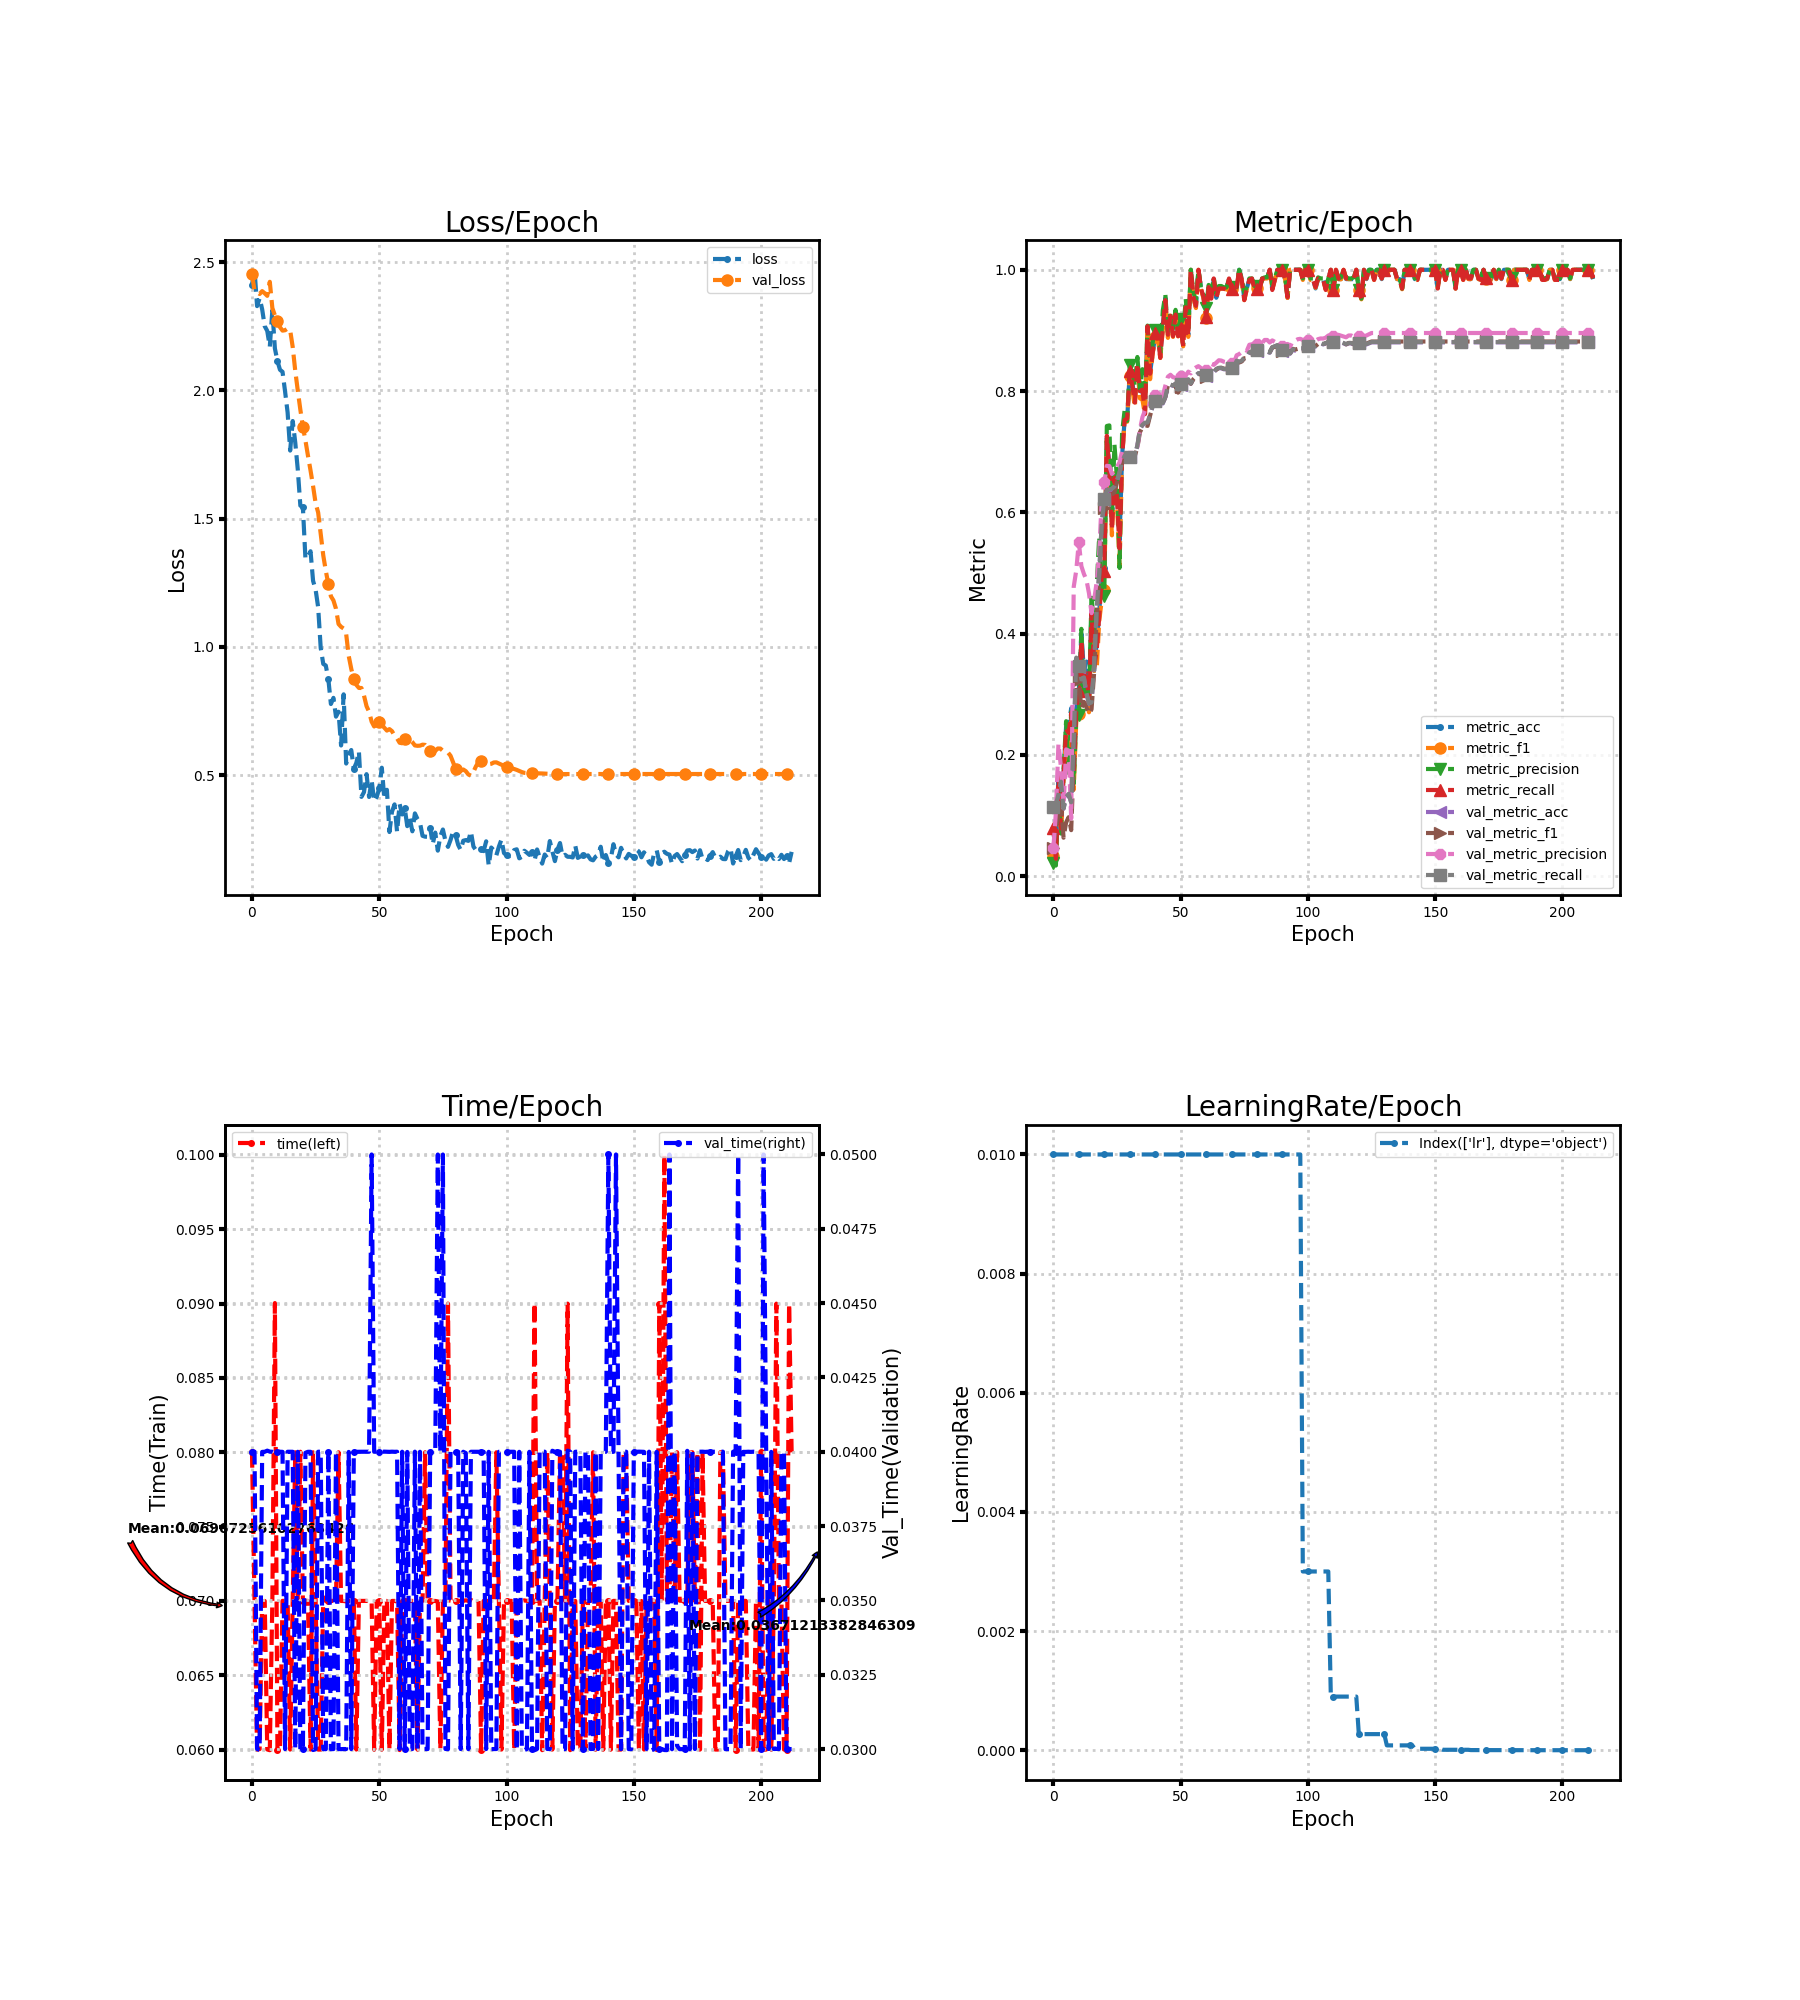

Values plotted in this chart, from the file beside it:
loss, metric_acc, metric_f1, metric_precision, metric_recall, time, lr, val_loss, val_metric_acc, val_metric_f1, val_metric_precision, val_metric_recall, val_time
2.411, 0.07692, 0.03308, 0.02106, 0.07857, 0.08, 0.01, 2.454, 0.1128, 0.04596, 0.04597, 0.1138, 0.04
2.47, 0.03077, 0.02164, 0.01742, 0.02857, 0.06997, 0.01, 2.389, 0.1179, 0.07819, 0.1055, 0.1181, 0.04
2.329, 0.1692, 0.1437, 0.1518, 0.1643, 0.06, 0.01, 2.383, 0.135, 0.09879, 0.2184, 0.1348, 0.03
2.36, 0.07692, 0.07017, 0.07017, 0.07857, 0.06003, 0.01, 2.376, 0.1556, 0.1213, 0.179, 0.1557, 0.02997
2.316, 0.1692, 0.1607, 0.1735, 0.1667, 0.06997, 0.01, 2.387, 0.1111, 0.06331, 0.1118, 0.1115, 0.04
2.251, 0.2462, 0.2302, 0.2555, 0.2429, 0.07, 0.01, 2.379, 0.1299, 0.08843, 0.2091, 0.1304, 0.04
2.232, 0.2462, 0.1823, 0.1701, 0.2357, 0.06001, 0.01, 2.369, 0.135, 0.09711, 0.2069, 0.1356, 0.04004
2.17, 0.2769, 0.2556, 0.2709, 0.269, 0.05996, 0.01, 2.423, 0.1214, 0.07579, 0.09496, 0.1218, 0.04
2.312, 0.1692, 0.1426, 0.1529, 0.169, 0.07, 0.01, 2.321, 0.2239, 0.1886, 0.4772, 0.225, 0.04
2.164, 0.2769, 0.2562, 0.2643, 0.2714, 0.09004, 0.01, 2.293, 0.359, 0.334, 0.5043, 0.3603, 0.03996
2.115, 0.3077, 0.2666, 0.2655, 0.3048, 0.05997, 0.01, 2.269, 0.3453, 0.3232, 0.5509, 0.3466, 0.04
2.081, 0.4, 0.3481, 0.4078, 0.3881, 0.06, 0.01, 2.247, 0.3231, 0.2767, 0.5113, 0.3244, 0.04
2.072, 0.3385, 0.2996, 0.2929, 0.331, 0.07, 0.01, 2.233, 0.3265, 0.2874, 0.4984, 0.3278, 0.04
1.996, 0.3538, 0.3207, 0.3296, 0.3405, 0.07, 0.01, 2.235, 0.3009, 0.2784, 0.4885, 0.3019, 0.03
1.914, 0.2923, 0.2702, 0.2887, 0.2857, 0.07, 0.01, 2.241, 0.2838, 0.2676, 0.4662, 0.2848, 0.04
1.765, 0.4462, 0.4152, 0.4667, 0.4381, 0.06, 0.01, 2.234, 0.2855, 0.275, 0.4336, 0.2865, 0.04
1.881, 0.3385, 0.3387, 0.4024, 0.3429, 0.07, 0.01, 2.169, 0.347, 0.3352, 0.4549, 0.3481, 0.04
1.797, 0.3846, 0.3383, 0.4758, 0.3714, 0.08, 0.01, 2.076, 0.4359, 0.4224, 0.4845, 0.4373, 0.03
1.691, 0.4308, 0.4202, 0.5596, 0.4262, 0.07, 0.01, 1.999, 0.4991, 0.4848, 0.5311, 0.5006, 0.04
1.551, 0.5077, 0.4551, 0.4627, 0.4952, 0.08004, 0.01, 1.925, 0.5812, 0.5679, 0.6215, 0.5827, 0.02996
1.544, 0.5077, 0.4711, 0.4628, 0.5024, 0.07, 0.01, 1.859, 0.6205, 0.6069, 0.6497, 0.622, 0.03
1.344, 0.7231, 0.7191, 0.7424, 0.7262, 0.07, 0.01, 1.805, 0.6359, 0.6256, 0.6767, 0.6374, 0.03997
1.351, 0.6769, 0.6616, 0.7433, 0.669, 0.07, 0.01, 1.745, 0.6359, 0.6284, 0.6762, 0.6374, 0.04
1.373, 0.5846, 0.562, 0.5908, 0.5714, 0.06, 0.01, 1.688, 0.6376, 0.6298, 0.6632, 0.6391, 0.04
1.258, 0.6615, 0.6643, 0.7114, 0.6571, 0.08, 0.01, 1.627, 0.641, 0.6325, 0.6676, 0.6425, 0.02997
1.223, 0.6308, 0.6178, 0.656, 0.6238, 0.07, 0.01, 1.56, 0.6513, 0.6492, 0.6744, 0.6526, 0.03
1.154, 0.5538, 0.5111, 0.5082, 0.5405, 0.06, 0.01, 1.524, 0.665, 0.665, 0.6826, 0.6662, 0.04
0.9957, 0.6923, 0.689, 0.7317, 0.6881, 0.06, 0.01, 1.442, 0.6821, 0.6821, 0.7009, 0.6832, 0.04
0.9337, 0.7538, 0.7527, 0.7687, 0.7524, 0.07025, 0.01, 1.357, 0.6923, 0.6918, 0.7016, 0.6934, 0.03
0.9272, 0.7538, 0.7494, 0.7508, 0.7548, 0.06999, 0.01, 1.297, 0.6872, 0.6859, 0.688, 0.6881, 0.02999
0.8741, 0.8308, 0.8252, 0.8428, 0.8333, 0.07, 0.01, 1.244, 0.6906, 0.6913, 0.6923, 0.6915, 0.04
0.7772, 0.8154, 0.8045, 0.8339, 0.8095, 0.07, 0.01, 1.197, 0.6923, 0.6929, 0.6938, 0.6932, 0.03
0.8013, 0.7846, 0.7735, 0.8074, 0.781, 0.07, 0.01, 1.181, 0.694, 0.6933, 0.6945, 0.6949, 0.03
0.728, 0.8462, 0.8404, 0.8562, 0.8452, 0.07, 0.01, 1.149, 0.7094, 0.7067, 0.7075, 0.7103, 0.04
0.7471, 0.8, 0.7879, 0.8038, 0.8, 0.08, 0.01, 1.089, 0.7368, 0.732, 0.7363, 0.7376, 0.03
0.6156, 0.8, 0.7855, 0.8361, 0.8024, 0.07, 0.01, 1.078, 0.7436, 0.7405, 0.757, 0.7444, 0.03
0.815, 0.7692, 0.7605, 0.7849, 0.7619, 0.06999, 0.01, 1.072, 0.747, 0.7439, 0.768, 0.7479, 0.03
0.5451, 0.9077, 0.9042, 0.908, 0.9071, 0.06997, 0.01, 1.05, 0.747, 0.7425, 0.7692, 0.748, 0.03
0.5808, 0.8308, 0.8195, 0.852, 0.8286, 0.07, 0.01, 0.9649, 0.7607, 0.7595, 0.7807, 0.7614, 0.03999
0.5979, 0.8615, 0.861, 0.8802, 0.8619, 0.07, 0.01, 0.9145, 0.7744, 0.7745, 0.7855, 0.7751, 0.03
0.5245, 0.8923, 0.889, 0.9008, 0.8952, 0.06996, 0.01, 0.874, 0.7829, 0.7843, 0.7931, 0.7836, 0.04
0.548, 0.8923, 0.8871, 0.9008, 0.8929, 0.06, 0.01, 0.8519, 0.7897, 0.7901, 0.7985, 0.7905, 0.04
0.5921, 0.8615, 0.8545, 0.8624, 0.8548, 0.07, 0.01, 0.84, 0.7812, 0.7815, 0.7896, 0.7819, 0.04
0.415, 0.9077, 0.9016, 0.9332, 0.9048, 0.07, 0.01, 0.8397, 0.7795, 0.7796, 0.7924, 0.7802, 0.04
0.4336, 0.9538, 0.9489, 0.9589, 0.95, 0.07, 0.01, 0.8102, 0.7897, 0.7908, 0.809, 0.7905, 0.04
0.5037, 0.8923, 0.8877, 0.8939, 0.8929, 0.07, 0.01, 0.769, 0.8085, 0.8093, 0.8237, 0.8091, 0.04
0.4148, 0.9231, 0.9246, 0.9298, 0.9238, 0.07, 0.01, 0.7468, 0.8103, 0.8096, 0.8268, 0.8108, 0.04
0.4808, 0.8923, 0.8892, 0.9032, 0.8905, 0.07, 0.01, 0.7086, 0.8085, 0.8064, 0.8228, 0.8091, 0.05
0.3982, 0.9231, 0.9216, 0.9339, 0.9262, 0.06, 0.01, 0.6895, 0.812, 0.8088, 0.822, 0.8125, 0.04
0.4152, 0.8923, 0.8902, 0.903, 0.8905, 0.06996, 0.01, 0.7008, 0.8017, 0.7973, 0.8141, 0.8024, 0.04
0.448, 0.9077, 0.905, 0.919, 0.9048, 0.07, 0.01, 0.7063, 0.8103, 0.8059, 0.8256, 0.8109, 0.04
0.5288, 0.8769, 0.8738, 0.8938, 0.8738, 0.06, 0.01, 0.6969, 0.8103, 0.8066, 0.8268, 0.8109, 0.04
0.407, 0.9385, 0.9369, 0.9524, 0.9381, 0.07, 0.01, 0.6846, 0.812, 0.8105, 0.8253, 0.8126, 0.04
0.4427, 0.8923, 0.8893, 0.9024, 0.8905, 0.07, 0.01, 0.6737, 0.8188, 0.8178, 0.832, 0.8194, 0.04
0.2781, 1.0, 1.0, 1.0, 1.0, 0.06, 0.01, 0.6794, 0.812, 0.812, 0.8292, 0.8125, 0.04
0.3574, 0.9538, 0.9541, 0.9635, 0.9548, 0.07, 0.01, 0.6715, 0.8205, 0.8197, 0.8359, 0.821, 0.04
0.3858, 0.9385, 0.9369, 0.9486, 0.9405, 0.07, 0.01, 0.6539, 0.8256, 0.8239, 0.8389, 0.8261, 0.04
0.2787, 1.0, 1.0, 1.0, 1.0, 0.06996, 0.01, 0.6432, 0.8291, 0.8278, 0.8411, 0.8295, 0.04
0.3872, 0.9692, 0.9679, 0.969, 0.969, 0.05997, 0.01, 0.6262, 0.8291, 0.8276, 0.8379, 0.8295, 0.03
0.3465, 0.9538, 0.9524, 0.9583, 0.9548, 0.07, 0.01, 0.6242, 0.8256, 0.8228, 0.8334, 0.8262, 0.04
... 153 more rows
